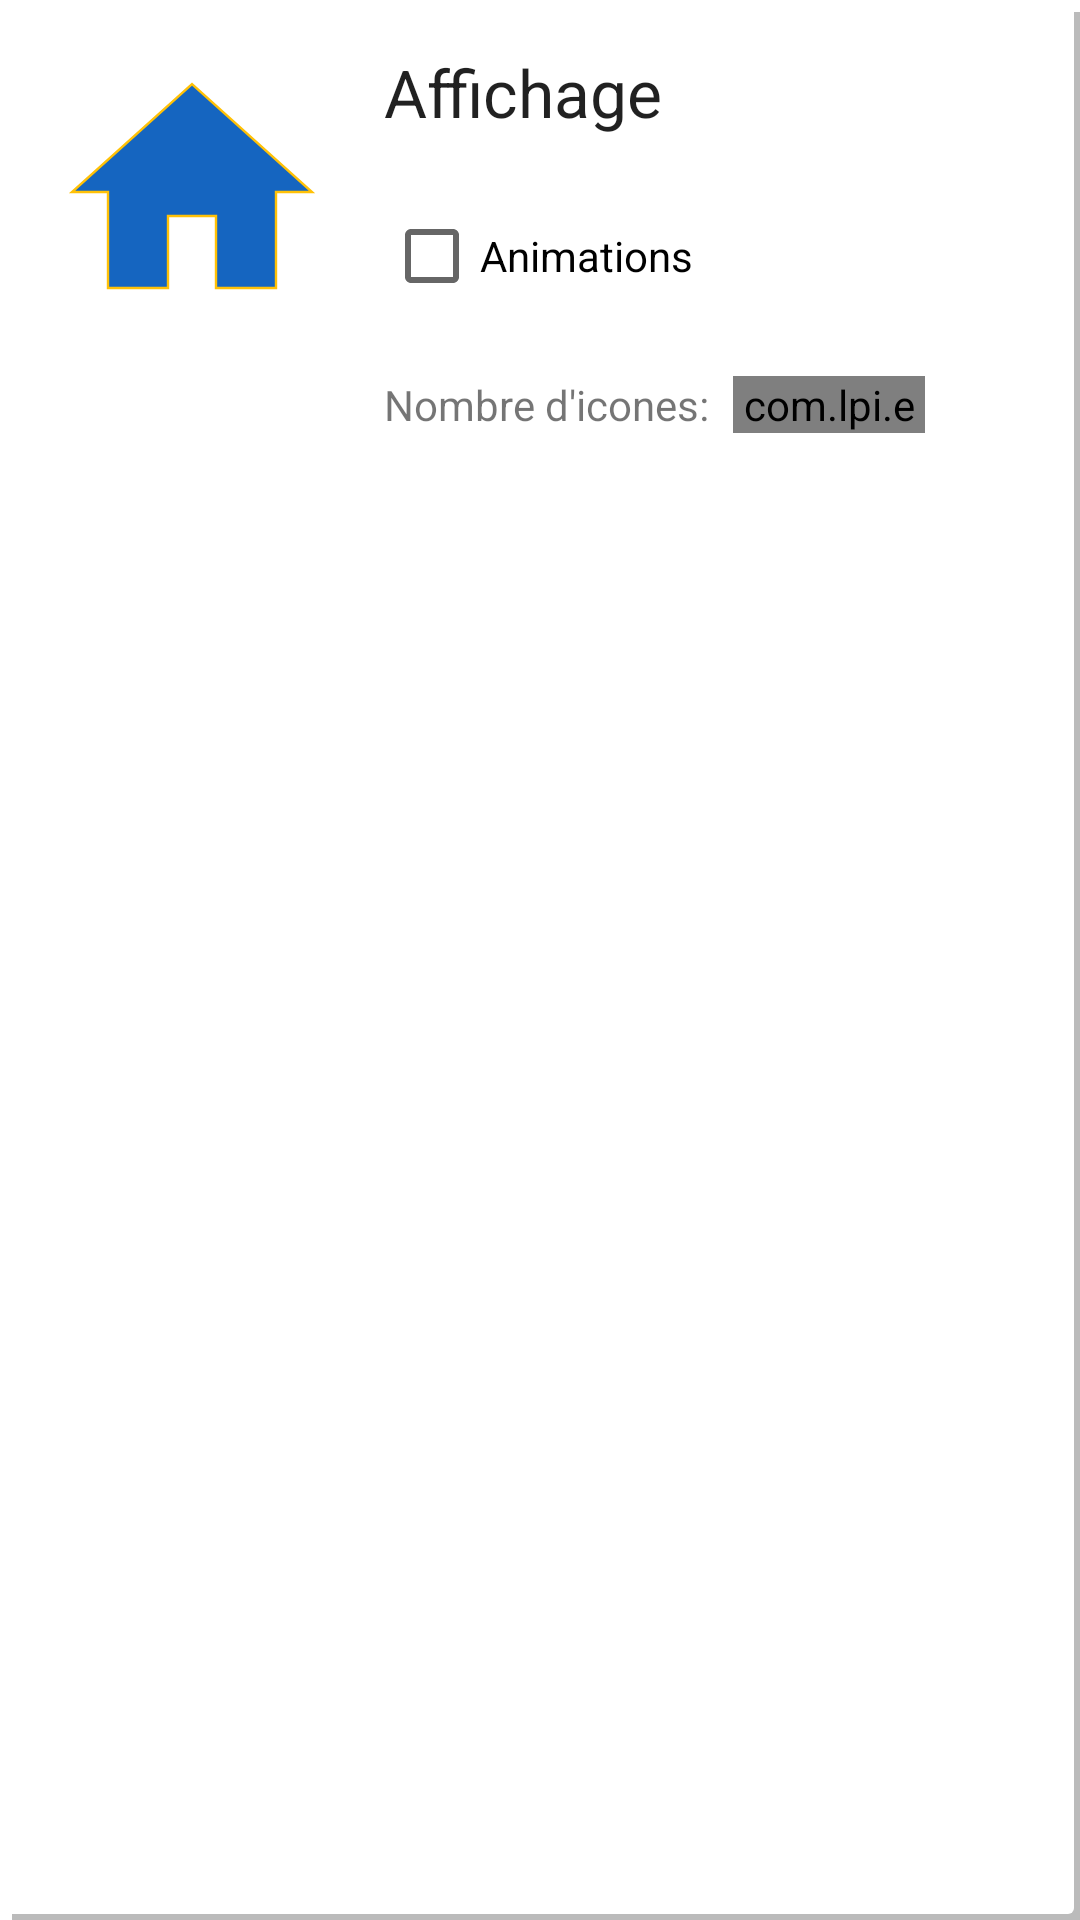

Here is an Android app screen rendered from its layout file. Give the layout XML and the strings, colors and styles it references.
<!-- AndroidManifest.xml: application theme Theme.EcranDaccueil -->
<!-- res/layout/proprietes_affichage.xml -->
<?xml version="1.0" encoding="utf-8"?>
<androidx.constraintlayout.widget.ConstraintLayout xmlns:android="http://schemas.android.com/apk/res/android"
xmlns:app="http://schemas.android.com/apk/res-auto"
xmlns:tools="http://schemas.android.com/tools"
android:layout_width="wrap_content"
android:layout_height="wrap_content"
android:background="@drawable/fond_dialogue"
android:padding="@dimen/marge_icone">

<ImageView
    android:id="@+id/imageIconeAppli"
    android:layout_width="@dimen/taille_icone"
    android:layout_height="@dimen/taille_icone"
    app:layout_constraintStart_toStartOf="parent"
    app:layout_constraintTop_toTopOf="parent"
    app:srcCompat="@drawable/icone" />

<TextView
    android:id="@+id/textView"
    android:layout_width="wrap_content"
    android:layout_height="wrap_content"
    android:layout_marginStart="16dp"
    android:text="@string/affichage"
    android:textAppearance="@style/TextAppearance.AppCompat.Large"
    app:layout_constraintStart_toEndOf="@+id/imageIconeAppli"
    app:layout_constraintTop_toTopOf="@+id/imageIconeAppli" />

    <CheckBox
        android:id="@+id/cbAnimations"
        android:layout_width="wrap_content"
        android:layout_height="wrap_content"
        android:layout_marginTop="16dp"
        android:checked="false"
        android:focusable="auto"
        android:focusableInTouchMode="true"
        android:nextFocusLeft="@id/editNumberDPad"
        android:nextFocusRight="@id/editNumberDPad"
        android:nextFocusUp="@id/editNumberDPad"
        android:nextFocusDown="@id/editNumberDPad"
        android:text="@string/animations"
        app:layout_constraintStart_toStartOf="@+id/textView"
        app:layout_constraintTop_toBottomOf="@+id/textView" />

    <TextView
        android:id="@+id/textView2"
        android:layout_width="wrap_content"
        android:layout_height="wrap_content"
        android:layout_marginTop="16dp"
        android:text="@string/nombre_d_icones"
        app:layout_constraintStart_toStartOf="@+id/textView"
        app:layout_constraintTop_toBottomOf="@+id/cbAnimations" />

    <com.lpi.ecrandaccueil.customviews.EditNumberDPad
        android:id="@+id/editNumberDPad"
        android:layout_width="64dp"
        android:layout_height="0dp"
        android:layout_marginStart="8dp"
        android:background="@drawable/fond_edit"
        android:focusable="auto"
        android:focusableInTouchMode="true"
        android:nextFocusLeft="@id/editNumberDPad"
        android:nextFocusRight="@id/editNumberDPad"
        android:nextFocusUp="@id/cbAnimations"
        android:nextFocusDown="@id/cbAnimations"
        app:ENDPCouleur="@color/primary"
        app:ENDPCouleurSelectionnee="@color/secondary"
        app:ENDPDroite="@drawable/right"
        app:ENDPGauche="@drawable/left"
        app:ENDPMax="7"
        app:ENDPMin="2"
        app:ENDPtailleTexte="12dp"
        app:layout_constraintBottom_toBottomOf="@+id/textView2"
        app:layout_constraintStart_toEndOf="@+id/textView2"
        app:layout_constraintTop_toTopOf="@+id/textView2"
        tools:ignore="SpeakableTextPresentCheck" />



</androidx.constraintlayout.widget.ConstraintLayout>
<!-- resources referenced by this layout -->
<resources>
  <color name="primary">#2196F3</color>
  <color name="secondary">#FFC107</color>
  <dimen name="marge_icone">16dp</dimen>
  <dimen name="taille_icone">96dp</dimen>
  <!-- drawable fond_edit (drawable) -->
  <?xml version="1.0" encoding="utf-8"?>
  <selector xmlns:android="http://schemas.android.com/apk/res/android">
      <item android:state_focused="true"  android:drawable="@drawable/fond_edit_focused" />
      <item android:drawable="@drawable/fond_edit_non_focused" />
  </selector>
  <!-- drawable icone (drawable) -->
  <vector xmlns:android="http://schemas.android.com/apk/res/android"
      android:width="24dp"
      android:height="24dp"
      android:viewportWidth="24"
      android:viewportHeight="24">
    <path
        android:fillColor="@color/primaryDark"
        android:strokeColor="@color/secondary"
        android:strokeWidth="0.2"
        android:pathData="M10,20v-6h4v6h5v-8h3L12,3 2,12h3v8z"/>
  </vector>
  <!-- drawable left (drawable) -->
  <vector xmlns:android="http://schemas.android.com/apk/res/android"
      android:width="20dp"
      android:height="24dp"
      android:viewportWidth="20"
      android:viewportHeight="24">
    <path
        android:fillColor="@color/couleur_indicateur"
        android:pathData="M14,7L9,12L14,17V7Z"/>
  </vector>
  <!-- drawable right (drawable) -->
  <vector xmlns:android="http://schemas.android.com/apk/res/android"
      android:width="20dp"
      android:height="24dp"
      android:viewportWidth="24"
      android:viewportHeight="24">
    <path
        android:fillColor="@android:color/white"
        android:pathData="M2,17l5,-5 -5,-5v10z"/>
  </vector>
  <string name="affichage">Affichage</string>
  <string name="animations">Animations</string>
  <string name="nombre_d_icones">Nombre d\'icones:</string>
  <style name="Theme.EcranDaccueil" parent="Theme.MaterialComponents.DayNight.DarkActionBar">
          
          <item name="android:windowNoTitle">true</item>
          <item name="android:windowFullscreen">true</item>
          <item name="android:windowDisablePreview">true</item>
  
  
          <item name="colorPrimary">@color/primary</item>
          <item name="colorPrimaryVariant">@color/primaryLight</item>
          <item name="colorOnPrimary">@color/white</item>
          <item name="colorSecondary">@color/secondary</item>
          <item name="colorSecondaryVariant">@color/secondaryLight</item>
          <item name="colorOnSecondary">@android:color/black</item>
  
      </style>
  <dimen name="radius_case">2dp</dimen>
  <dimen name="marge_case">6px</dimen>
  <!-- drawable fond_edit_focused (drawable) -->
  <?xml version="1.0" encoding="utf-8"?>
  <shape xmlns:android="http://schemas.android.com/apk/res/android">
      <stroke android:color="@color/secondary" android:width="1dp"/>
  </shape>
  <!-- drawable fond_edit_non_focused (drawable) -->
  <?xml version="1.0" encoding="utf-8"?>
  <shape xmlns:android="http://schemas.android.com/apk/res/android">
      <stroke android:color="#aaaa" android:width="1dp"/>
  </shape>
  <color name="primaryDark">#1565C0</color>
  <color name="couleur_indicateur">#aa2196F3</color>
  <color name="primaryLight">#64B5F6</color>
  <color name="white">#fff</color>
  <color name="secondaryLight">#FFD54F</color>
</resources>
